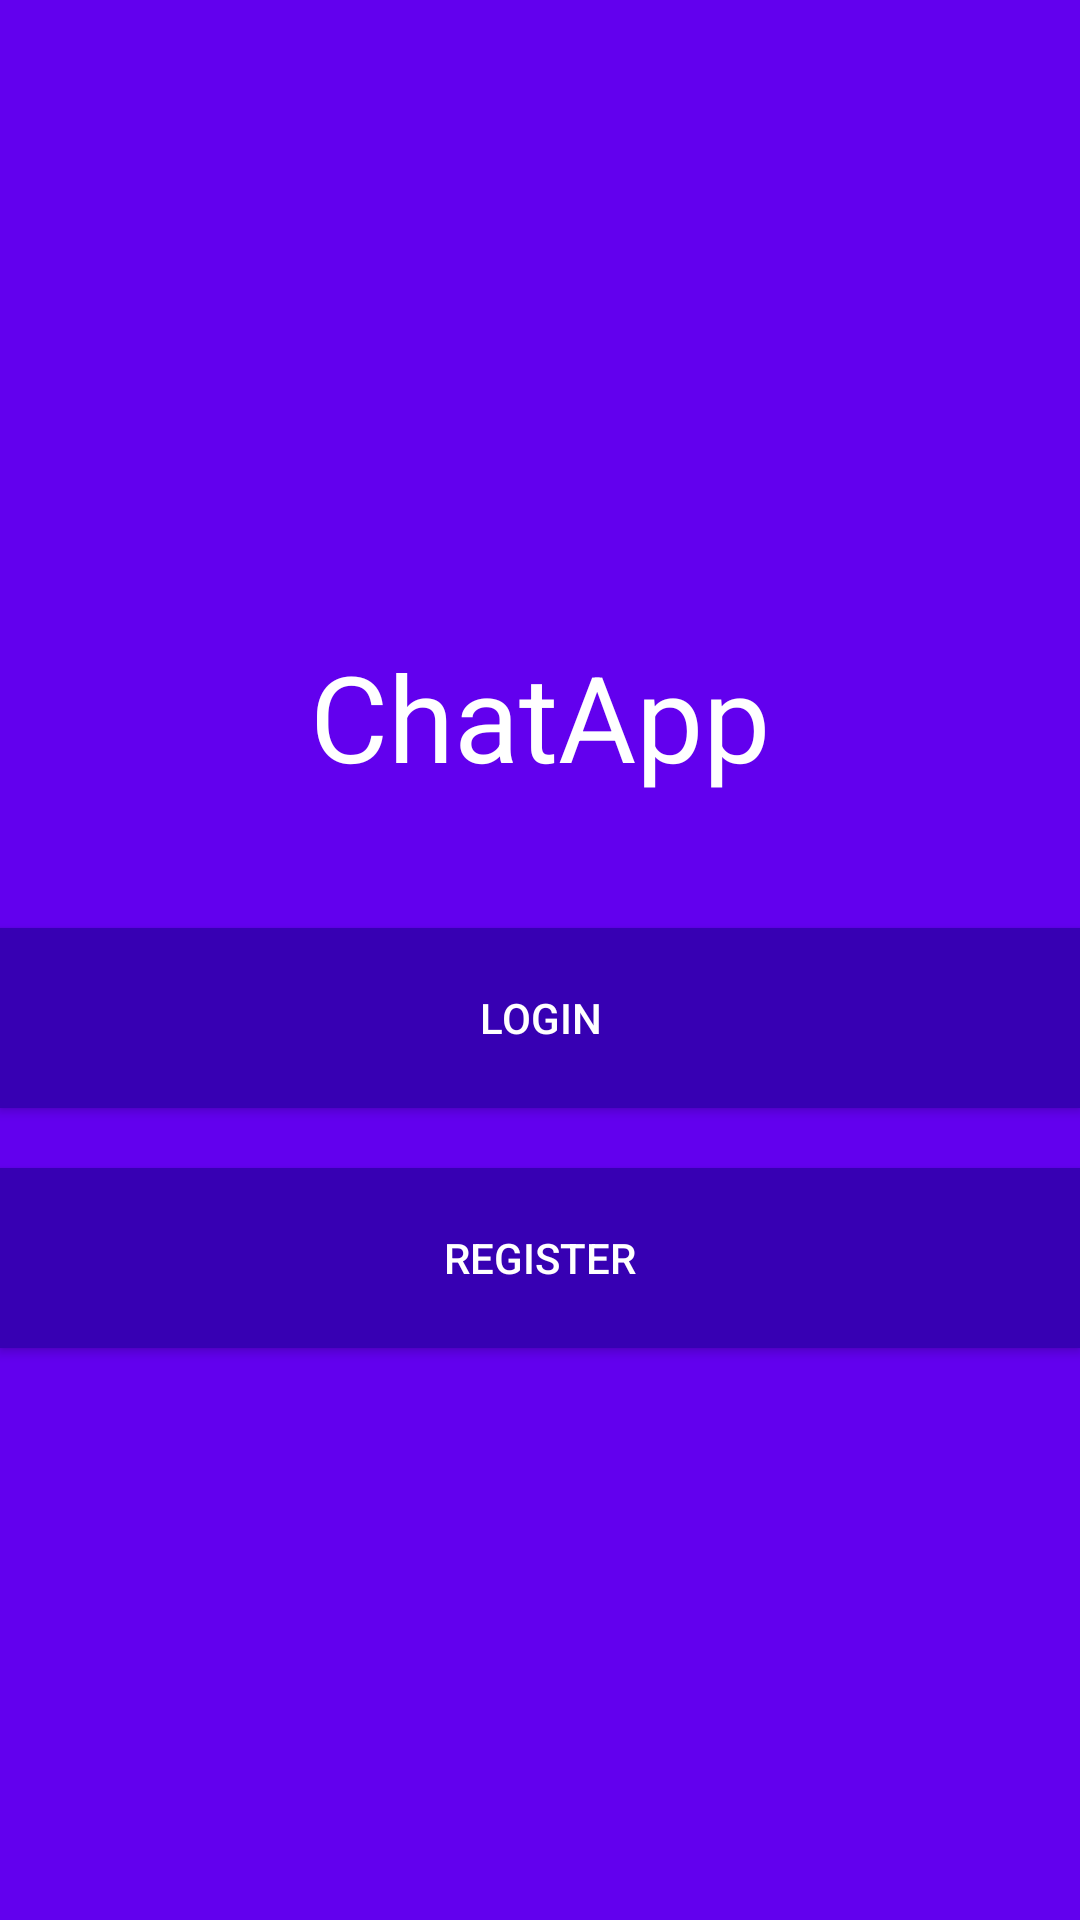

Android layout source for this screen:
<!-- AndroidManifest.xml: application theme Theme.AppCompat.Light.NoActionBar -->
<!-- res/layout/activity_start.xml -->
<?xml version="1.0" encoding="utf-8"?>
<androidx.constraintlayout.widget.ConstraintLayout
    xmlns:android="http://schemas.android.com/apk/res/android"
    xmlns:app="http://schemas.android.com/apk/res-auto"
    xmlns:tools="http://schemas.android.com/tools"
    android:layout_width="match_parent"
    android:background="@color/colorPrimary"
    android:layout_height="match_parent"
    tools:context=".StartActivity">



    <TextView
        android:id="@+id/chat"
        android:layout_width="wrap_content"
        android:layout_height="wrap_content"
        android:layout_marginTop="212dp"
        android:textColor="#fff"
        android:text="ChatApp"
        android:textSize="40sp"
        app:layout_constraintEnd_toEndOf="parent"
        app:layout_constraintStart_toStartOf="parent"
        app:layout_constraintTop_toTopOf="parent" />

    <Button
        android:id="@+id/signup"
        android:layout_width="match_parent"
        android:layout_height="60dp"
        android:layout_marginTop="20dp"
        android:background="@color/colorPrimaryDark"
        android:text="Register"
        app:layout_constraintEnd_toEndOf="parent"
        android:textColor="#ffff"
        app:layout_constraintStart_toStartOf="parent"
        app:layout_constraintTop_toBottomOf="@+id/login"
        />

    <Button
        android:id="@+id/login"
        android:layout_width="match_parent"
        android:layout_height="60dp"
        android:layout_marginTop="44dp"
        android:textColor="#ffff"
        android:text="Login"
        android:background="@color/colorPrimaryDark"
        app:layout_constraintEnd_toEndOf="parent"
        app:layout_constraintStart_toStartOf="parent"
        app:layout_constraintTop_toBottomOf="@+id/chat" />


</androidx.constraintlayout.widget.ConstraintLayout>
<!-- resources referenced by this layout -->
<resources>

  <!-- not gathered from this repository: default colours our renderer supplied (Android Studio template values) -->
  <color name="colorPrimary">#FF6200EE</color>
  <color name="colorPrimaryDark">#FF3700B3</color>
</resources>
